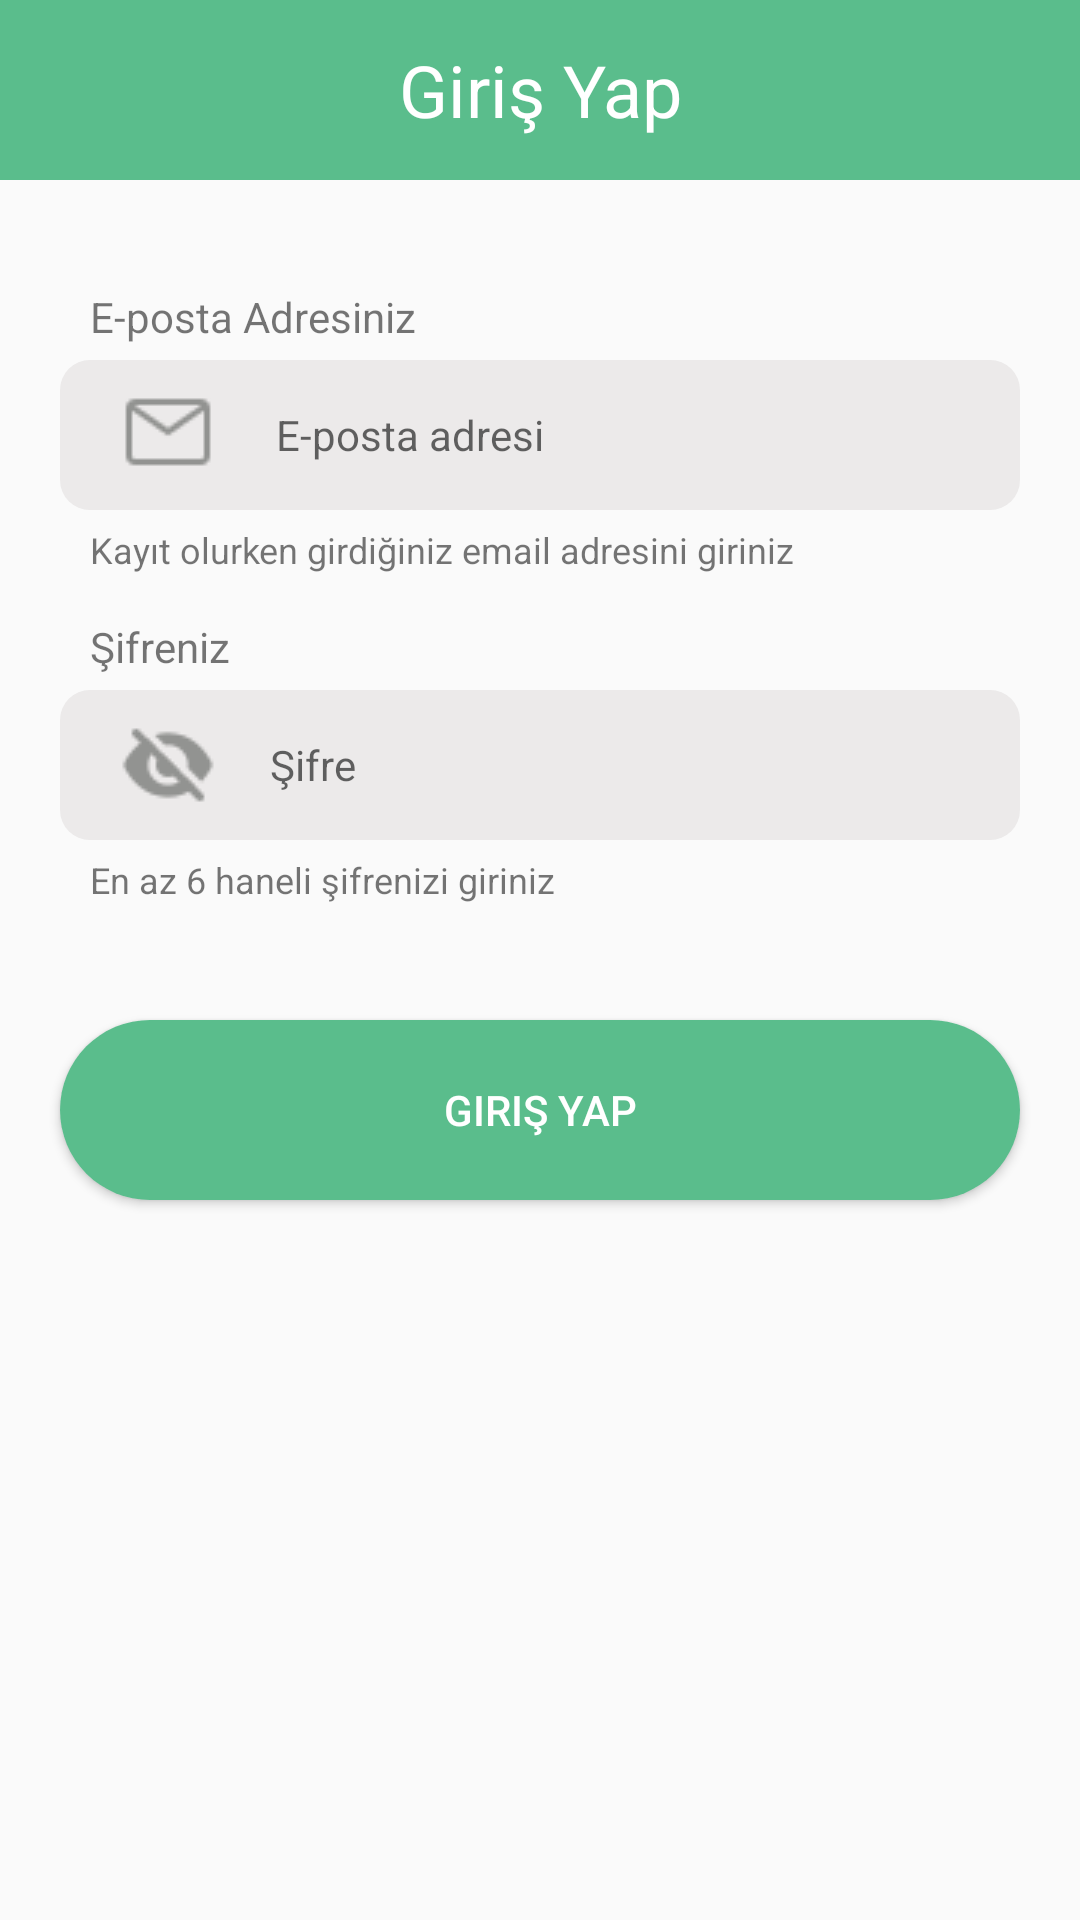

Android layout source for this screen:
<!-- AndroidManifest.xml: application theme Theme.AlSatKitapClone -->
<!-- res/layout/activity_login.xml -->
<?xml version="1.0" encoding="utf-8"?>
<androidx.constraintlayout.widget.ConstraintLayout xmlns:android="http://schemas.android.com/apk/res/android"
    xmlns:app="http://schemas.android.com/apk/res-auto"
    xmlns:tools="http://schemas.android.com/tools"
    android:layout_width="match_parent"
    android:layout_height="match_parent"
    android:textAlignment="center"
    tools:context=".ui.login.LoginActivity">

    <TextView
        android:id="@+id/txtLogin"
        android:layout_width="match_parent"
        android:layout_height="@dimen/txtLogin_height"
        android:background="@color/green"
        android:gravity="center"
        android:text="@string/txtLogin_text"
        android:textAlignment="center"
        android:textColor="@color/white"
        android:textSize="@dimen/text_size_24sp"
        app:layout_constraintEnd_toEndOf="parent"
        app:layout_constraintStart_toStartOf="parent"
        app:layout_constraintTop_toTopOf="parent" />

    <TextView
        android:id="@+id/textView"
        android:layout_width="wrap_content"
        android:layout_height="wrap_content"
        android:layout_marginLeft="@dimen/text_margin_10dp"
        android:layout_marginBottom="@dimen/text_margin_5dp"
        android:text="@string/textEmail"
        android:textSize="@dimen/text_size_14sp"
        app:layout_constraintBottom_toTopOf="@+id/txtEMail"
        app:layout_constraintStart_toStartOf="@+id/txtEMail" />

    <EditText
        android:id="@+id/txtEMail"
        android:layout_width="match_parent"
        android:layout_height="wrap_content"
        android:layout_marginLeft="@dimen/text_margin_20dp"
        android:layout_marginTop="@dimen/login_margin_60dp"
        android:layout_marginRight="@dimen/text_margin_20dp"
        android:background="@drawable/edt_login_bg"
        android:drawableLeft="@drawable/email"
        android:drawablePadding="@dimen/text_padding"
        android:hint="@string/txtEmail_hint"
        android:inputType="textEmailAddress"
        android:paddingLeft="@dimen/text_padding"
        android:textSize="@dimen/text_size_14sp"
        app:layout_constraintEnd_toEndOf="parent"
        app:layout_constraintStart_toStartOf="parent"
        app:layout_constraintTop_toBottomOf="@+id/txtLogin" />

    <EditText
        android:id="@+id/txtPassword"
        android:layout_width="@dimen/auto_fix"
        android:layout_height="wrap_content"
        android:layout_marginTop="@dimen/login_margin_60dp"
        android:background="@drawable/edt_login_bg"
        android:drawablePadding="@dimen/text_padding"
        android:hint="@string/txtPassword_hint"
        android:inputType="textPassword"
        android:paddingLeft="@dimen/text_padding_70dp"
        android:textSize="@dimen/text_size_14sp"
        app:layout_constraintEnd_toEndOf="@+id/txtEMail"
        app:layout_constraintStart_toStartOf="@+id/txtEMail"
        app:layout_constraintTop_toBottomOf="@+id/txtEMail" />

    <TextView
        android:id="@+id/textView2"
        android:layout_width="wrap_content"
        android:layout_height="wrap_content"
        android:layout_marginLeft="@dimen/text_margin_10dp"
        android:layout_marginBottom="@dimen/text_margin_5dp"
        android:text="@string/textPassword"
        app:layout_constraintBottom_toTopOf="@+id/txtPassword"
        app:layout_constraintStart_toStartOf="@+id/txtPassword" />

    <TextView
        android:id="@+id/textView3"
        android:layout_width="wrap_content"
        android:layout_height="wrap_content"
        android:layout_marginStart="@dimen/text_margin_10dp"
        android:layout_marginTop="@dimen/text_margin_5dp"
        android:text="@string/textEmail_info"
        android:textSize="@dimen/text_size_12sp"
        app:layout_constraintStart_toStartOf="@+id/txtEMail"
        app:layout_constraintTop_toBottomOf="@+id/txtEMail" />

    <TextView
        android:id="@+id/textView4"
        android:layout_width="wrap_content"
        android:layout_height="wrap_content"
        android:layout_marginStart="@dimen/text_margin_10dp"
        android:layout_marginTop="@dimen/text_margin_5dp"
        android:text="@string/textPassword_info"
        android:textSize="@dimen/text_size_12sp"
        app:layout_constraintStart_toStartOf="@+id/txtPassword"
        app:layout_constraintTop_toBottomOf="@+id/txtPassword" />

    <Button
        android:id="@+id/btnLogin"
        android:layout_width="@dimen/auto_fix"
        android:layout_height="wrap_content"
        android:layout_marginTop="@dimen/login_margin_60dp"
        android:background="@drawable/btn_login_bg"
        android:text="@string/btnLogin_text"
        android:textColor="@color/white"
        app:layout_constraintEnd_toEndOf="@+id/txtPassword"
        app:layout_constraintStart_toStartOf="@+id/txtPassword"
        app:layout_constraintTop_toBottomOf="@+id/txtPassword" />

    <ImageView
        android:id="@+id/imgPassword"
        android:layout_width="wrap_content"
        android:layout_height="wrap_content"
        android:layout_marginStart="@dimen/text_margin_20dp"
        app:layout_constraintBottom_toBottomOf="@+id/txtPassword"
        app:layout_constraintStart_toStartOf="@+id/txtPassword"
        app:layout_constraintTop_toTopOf="@+id/txtPassword"
        app:srcCompat="@drawable/hide_password" />
</androidx.constraintlayout.widget.ConstraintLayout>
<!-- resources referenced by this layout -->
<resources>
  <color name="green">#5abd8c</color>
  <color name="white">#FFFFFFFF</color>
  <dimen name="auto_fix">0dp</dimen>
  <dimen name="login_margin_60dp">60dp</dimen>
  <dimen name="text_margin_10dp">10dp</dimen>
  <dimen name="text_margin_20dp">20dp</dimen>
  <dimen name="text_margin_5dp">5dp</dimen>
  <dimen name="text_padding">20dp</dimen>
  <dimen name="text_padding_70dp">70dp</dimen>
  <dimen name="text_size_12sp">12sp</dimen>
  <dimen name="text_size_14sp">14sp</dimen>
  <dimen name="text_size_24sp">24sp</dimen>
  <dimen name="txtLogin_height">60dp</dimen>
  <!-- drawable btn_login_bg (drawable) -->
  <?xml version="1.0" encoding="utf-8"?>
  <shape xmlns:android="http://schemas.android.com/apk/res/android" android:shape="rectangle" >
      <corners
          android:radius="100dp"
          />
      <solid
          android:color="#5abd8c"
          />
      <size
          android:width="270dp"
          android:height="60dp"
          />
  </shape>
  <!-- drawable edt_login_bg (drawable) -->
  <?xml version="1.0" encoding="utf-8"?>
  <shape xmlns:android="http://schemas.android.com/apk/res/android" android:shape="rectangle" >
      <corners
          android:radius="10dp"
          />
      <solid
          android:color="#ECEAEA"
          />
      <size
          android:width="250dp"
          android:height="50dp"
          />
  </shape>
  <!-- drawable email: png bitmap (drawable, 768 bytes) -->
  <!-- drawable hide_password: png bitmap (drawable, 1210 bytes) -->
  <string name="btnLogin_text">Giriş Yap</string>
  <string name="textEmail">E-posta Adresiniz</string>
  <string name="textEmail_info">Kayıt olurken girdiğiniz email adresini giriniz</string>
  <string name="textPassword">Şifreniz</string>
  <string name="textPassword_info">En az 6 haneli şifrenizi giriniz</string>
  <string name="txtEmail_hint">E-posta adresi</string>
  <string name="txtLogin_text">Giriş Yap</string>
  <string name="txtPassword_hint">Şifre</string>
  <style name="Theme.AlSatKitapClone" parent="Theme.AppCompat.Light.NoActionBar">
          
          <item name="colorPrimary">@color/green_dark</item>
          <item name="colorPrimaryVariant">@color/green_dark</item>
          <item name="colorOnPrimary">@color/white</item>
          
          <item name="colorSecondary">@color/teal_200</item>
          <item name="colorSecondaryVariant">@color/teal_700</item>
          <item name="colorOnSecondary">@color/black</item>
          
          <item name="android:statusBarColor" tools:targetApi="l">?attr/colorPrimaryVariant</item>
          
      </style>
  <color name="green_dark">#52AC80</color>
  <color name="teal_200">#FF03DAC5</color>
  <color name="teal_700">#FF018786</color>
  <color name="black">#FF000000</color>
</resources>
